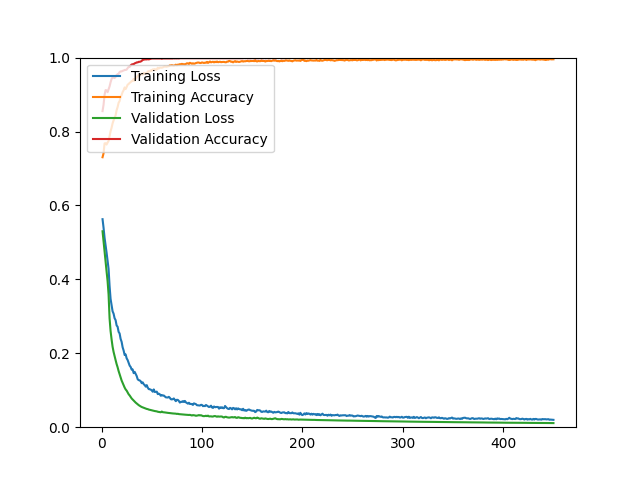

The table this chart was drawn from, first rows:
epoch, loss, acc, val_loss, val_acc
1, 0.5628, 0.7304, 0.5301, 0.8552
2, 0.5398, 0.7409, 0.5043, 0.8723
3, 0.5127, 0.7678, 0.4762, 0.8991
4, 0.4928, 0.7684, 0.4482, 0.9121
5, 0.4727, 0.7647, 0.4219, 0.9113
6, 0.4500, 0.7700, 0.3962, 0.9064
7, 0.4286, 0.7745, 0.3593, 0.9138
8, 0.3820, 0.7870, 0.2945, 0.9219
9, 0.3472, 0.8006, 0.2603, 0.9333
10, 0.3308, 0.8100, 0.2375, 0.9422
11, 0.3135, 0.8221, 0.2177, 0.9463
12, 0.3072, 0.8302, 0.2036, 0.9463
13, 0.2948, 0.8369, 0.1922, 0.9447
14, 0.2897, 0.8438, 0.1815, 0.9479
15, 0.2754, 0.8575, 0.1709, 0.9528
16, 0.2718, 0.8662, 0.1622, 0.9552
17, 0.2580, 0.8778, 0.1519, 0.9561
18, 0.2536, 0.8824, 0.1435, 0.9609
19, 0.2388, 0.8935, 0.1346, 0.9626
20, 0.2310, 0.8989, 0.1263, 0.9626
21, 0.2162, 0.9069, 0.1198, 0.9642
22, 0.2074, 0.9116, 0.1130, 0.9650
23, 0.1954, 0.9193, 0.1072, 0.9666
24, 0.1970, 0.9149, 0.1022, 0.9666
25, 0.1864, 0.9204, 0.0989, 0.9675
26, 0.1816, 0.9268, 0.0937, 0.9715
27, 0.1740, 0.9286, 0.0891, 0.9748
28, 0.1666, 0.9316, 0.0859, 0.9748
29, 0.1630, 0.9336, 0.0818, 0.9788
30, 0.1558, 0.9365, 0.0777, 0.9813
31, 0.1562, 0.9366, 0.0748, 0.9821
32, 0.1463, 0.9422, 0.0718, 0.9821
33, 0.1497, 0.9375, 0.0691, 0.9845
34, 0.1442, 0.9436, 0.0665, 0.9854
35, 0.1385, 0.9457, 0.0641, 0.9870
36, 0.1297, 0.9508, 0.0619, 0.9870
37, 0.1273, 0.9525, 0.0597, 0.9886
38, 0.1267, 0.9519, 0.0578, 0.9886
39, 0.1242, 0.9542, 0.0562, 0.9894
40, 0.1191, 0.9565, 0.0547, 0.9910
41, 0.1214, 0.9538, 0.0536, 0.9943
42, 0.1162, 0.9586, 0.0523, 0.9943
43, 0.1139, 0.9581, 0.0514, 0.9951
44, 0.1098, 0.9579, 0.0502, 0.9951
45, 0.1138, 0.9560, 0.0494, 0.9951
46, 0.1072, 0.9623, 0.0489, 0.9959
47, 0.1031, 0.9634, 0.0477, 0.9951
48, 0.1026, 0.9627, 0.0472, 0.9959
49, 0.1016, 0.9657, 0.0464, 0.9967
50, 0.0996, 0.9645, 0.0457, 0.9976
51, 0.0960, 0.9683, 0.0448, 0.9976
52, 0.1022, 0.9672, 0.0441, 0.9976
53, 0.0952, 0.9690, 0.0437, 0.9976
54, 0.0957, 0.9668, 0.0433, 0.9976
55, 0.0962, 0.9677, 0.0428, 0.9976
56, 0.0895, 0.9727, 0.0418, 0.9976
57, 0.0907, 0.9702, 0.0414, 0.9976
58, 0.0891, 0.9730, 0.0408, 0.9976
59, 0.0851, 0.9729, 0.0404, 0.9976
60, 0.0870, 0.9726, 0.0423, 0.9967
... 390 more rows
